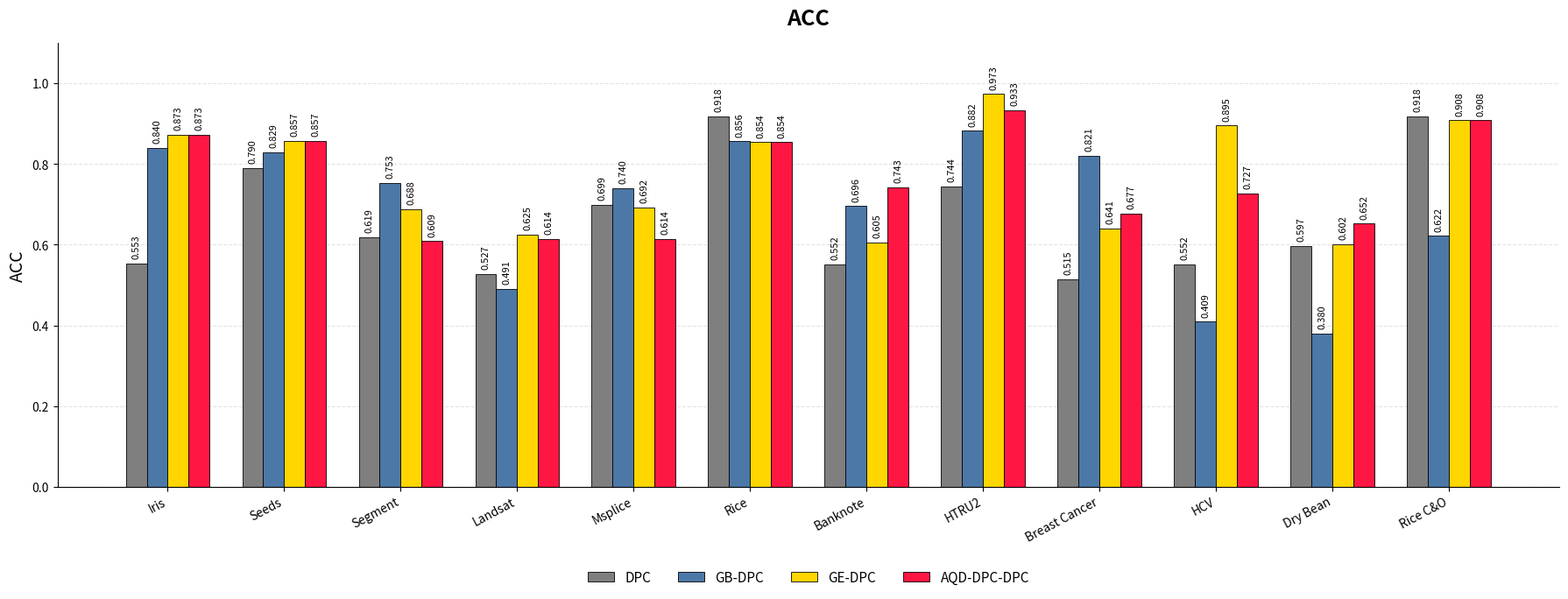
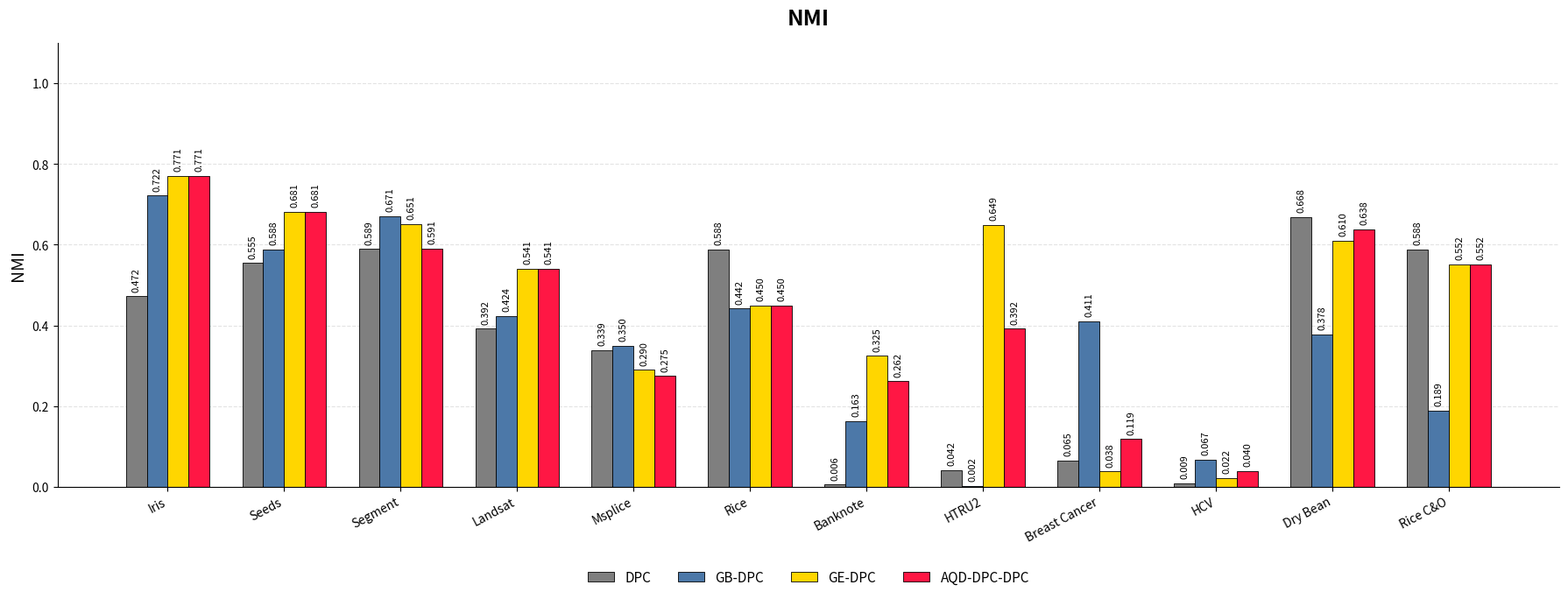

Reproduce these figures in Python, in order.
import numpy as np
import matplotlib.pyplot as plt

# =========================
# DATA - GỘP CHUNG TẤT CẢ DATASET
# =========================
datasets = [
    "Iris", "Seeds", "Segment", "Landsat", "Msplice", "Rice", "Banknote", "HTRU2",
    "Breast Cancer", "HCV", "Dry Bean", "Rice C&O"
]

acc = {
    "DPC":             [0.553, 0.790, 0.619, 0.527, 0.699, 0.918, 0.552, 0.744, 0.515, 0.552, 0.597, 0.918],
    "GB-DPC": [0.840, 0.829, 0.753, 0.491, 0.740, 0.856, 0.696, 0.882, 0.821, 0.409, 0.380, 0.622],
    "GE-DPC": [0.873, 0.857, 0.688, 0.625, 0.692, 0.854, 0.605, 0.973, 0.641, 0.895, 0.602, 0.908],
    "AQD-DPC-DPC":     [0.873, 0.857, 0.609, 0.614, 0.614, 0.854, 0.743, 0.933, 0.677, 0.727, 0.652, 0.908],
}

nmi = {
    "DPC":             [0.472, 0.555, 0.589, 0.392, 0.339, 0.588, 0.006, 0.042, 0.065, 0.009, 0.668, 0.588],
    "GB-DPC": [0.722, 0.588, 0.671, 0.424, 0.350, 0.442, 0.163, 0.002, 0.411, 0.067, 0.378, 0.189],
    "GE-DPC": [0.771, 0.681, 0.651, 0.541, 0.290, 0.450, 0.325, 0.649, 0.038, 0.022, 0.610, 0.552],
    "AQD-DPC-DPC":     [0.771, 0.681, 0.591, 0.541, 0.275, 0.450, 0.262, 0.392, 0.119, 0.040, 0.638, 0.552],
}

# =========================
# STYLE
# =========================
colors = {
    "DPC": "#7F7F7F",
    "GB-DPC": "#4C78A8",
    "GE-DPC": "#FFD600",
    "AQD-DPC-DPC": "#FF1744",
}

def plot_chart(data, title, ylabel):
    methods = list(data.keys())
    x = np.arange(len(datasets))
    width = 0.18

    fig, ax = plt.subplots(figsize=(18, 7))
    fig.patch.set_facecolor("white")
    ax.set_facecolor("white")

    for i, method in enumerate(methods):
        offset = (i - (len(methods) - 1) / 2) * width
        bars = ax.bar(
            x + offset,
            data[method],
            width,
            label=method,
            color=colors[method],
            edgecolor="black",
            linewidth=0.6
        )

        for bar in bars:
            h = bar.get_height()
            ax.text(
                bar.get_x() + bar.get_width() / 2,
                h + 0.012,
                f"{h:.3f}",
                ha="center",
                va="bottom",
                color="black",
                fontsize=8,
                rotation=90
            )

    ax.set_title(title, fontsize=18, color="black", pad=15, fontweight="bold")
    ax.set_ylabel(ylabel, fontsize=14, color="black")
    ax.set_ylim(0, 1.10)

    ax.set_xticks(x)
    ax.set_xticklabels(datasets, rotation=28, ha="right", color="black")
    ax.tick_params(axis="y", colors="black")

    ax.grid(axis="y", linestyle="--", alpha=0.35)
    ax.set_axisbelow(True)

    for spine in ["top", "right"]:
        ax.spines[spine].set_visible(False)

    ax.legend(
        loc="upper center",
        bbox_to_anchor=(0.5, -0.16),
        ncol=4,
        frameon=False,
        fontsize=11
    )

    plt.tight_layout()
    plt.show()

# =========================
# DRAW - SHOW LẦN LƯỢT
# =========================
plot_chart(acc, "ACC", "ACC")
plot_chart(nmi, "NMI", "NMI")
